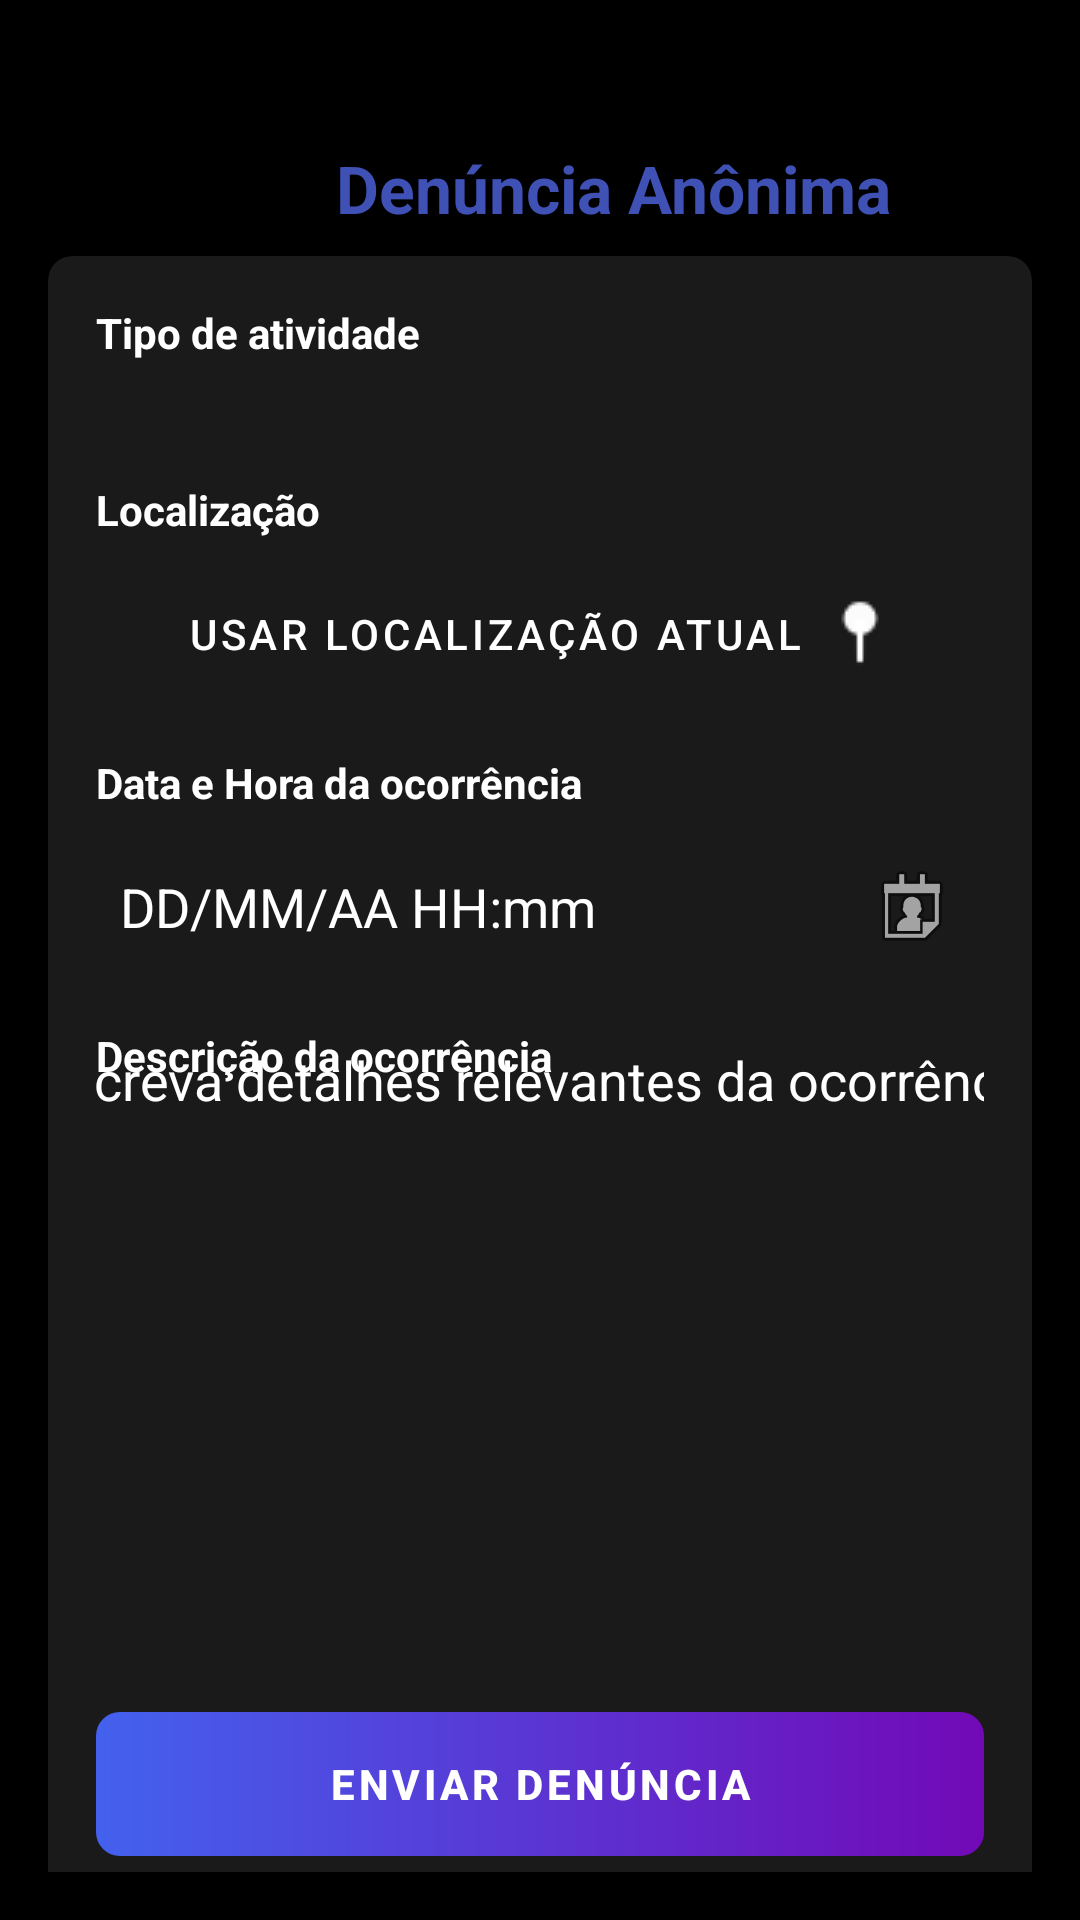

Reconstruct the res/layout file that produces this screen, plus the resources it refers to.
<!-- AndroidManifest.xml: application theme Theme.DenunciaAI -->
<!-- res/layout/activity_denuncia.xml -->
<?xml version="1.0" encoding="utf-8"?>
<androidx.constraintlayout.widget.ConstraintLayout xmlns:android="http://schemas.android.com/apk/res/android"
    xmlns:app="http://schemas.android.com/apk/res-auto"
    xmlns:tools="http://schemas.android.com/tools"
    android:layout_width="match_parent"
    android:layout_height="match_parent"
    android:background="@color/colorBlack"
    android:padding="16dp"
    tools:context=".DenunciaActivity">

    <androidx.constraintlayout.widget.ConstraintLayout
        android:layout_width="match_parent"
        android:layout_height="wrap_content"
        android:paddingTop="32dp"
        tools:layout_editor_absoluteX="16dp"
        tools:layout_editor_absoluteY="16dp">

        <TextView
            android:id="@+id/tvTitle"
            android:layout_width="wrap_content"
            android:layout_height="wrap_content"
            android:layout_marginLeft="96dp"
            android:text="@string/title_denuncia_anonima"
            android:textColor="@color/colorPrimary"
            android:textSize="22sp"
            android:textStyle="bold"
            app:layout_constraintLeft_toLeftOf="parent"
            app:layout_constraintTop_toTopOf="parent" />

        <androidx.cardview.widget.CardView
            android:id="@+id/formContainer"
            android:layout_width="match_parent"
            android:layout_height="0dp"
            android:layout_marginTop="8dp"
            android:layout_marginBottom="8dp"
            app:cardBackgroundColor="@color/container"
            app:cardCornerRadius="8dp"
            app:cardElevation="4dp"
            app:layout_constraintBottom_toTopOf="@id/btnEnviarDenuncia"
            app:layout_constraintEnd_toEndOf="parent"
            app:layout_constraintStart_toStartOf="parent"
            app:layout_constraintTop_toBottomOf="@id/tvTitle"
            app:layout_constraintVertical_bias="0.5">

            <androidx.constraintlayout.widget.ConstraintLayout
                android:layout_width="match_parent"
                android:layout_height="wrap_content"
                android:padding="16dp">

                <TextView
                    android:id="@+id/tvTipoAtividadeLabel"
                    android:layout_width="wrap_content"
                    android:layout_height="wrap_content"
                    android:layout_marginTop="24dp"
                    android:text="@string/label_tipo_atividade"
                    android:textColor="@color/colorWhite"
                    android:textStyle="bold"
                    app:layout_constraintLeft_toLeftOf="parent"
                    app:layout_constraintTop_toBottomOf="@id/tvTitle" />

                <Spinner
                    android:id="@+id/spinnerTipoAtividade"
                    android:layout_width="0dp"
                    android:layout_height="wrap_content"
                    android:layout_marginTop="8dp"
                    android:background="@drawable/input"
                    android:padding="8dp"
                    android:popupBackground="@color/container"
                    android:spinnerMode="dropdown"
                    app:layout_constraintHorizontal_bias="1.0"
                    app:layout_constraintLeft_toLeftOf="parent"
                    app:layout_constraintRight_toRightOf="parent"
                    app:layout_constraintTop_toBottomOf="@id/tvTipoAtividadeLabel" />

                <TextView
                    android:id="@+id/tvLocalizacaoLabel"
                    android:layout_width="wrap_content"
                    android:layout_height="wrap_content"
                    android:layout_marginTop="16dp"
                    android:text="@string/label_localizacao"
                    android:textColor="@color/colorWhite"
                    android:textStyle="bold"
                    app:layout_constraintLeft_toLeftOf="parent"
                    app:layout_constraintTop_toBottomOf="@id/spinnerTipoAtividade" />

                <com.google.android.material.button.MaterialButton
                    android:id="@+id/btnUsarLocalizacao"
                    android:layout_width="0dp"
                    android:layout_height="wrap_content"
                    android:layout_marginTop="8dp"
                    android:background="@drawable/input"                    
                    app:backgroundTint="@null"
                    app:cornerRadius="8dp"
                    app:icon="@drawable/location"
                    app:iconGravity="textEnd"
                    app:iconPadding="8dp"
                    android:drawablePadding="0dp"
                    android:text="@string/btn_usar_localizacao_atual"
                    android:textColor="@color/colorWhite"
                    app:layout_constraintLeft_toLeftOf="parent"
                    app:layout_constraintRight_toRightOf="parent"
                    app:layout_constraintTop_toBottomOf="@id/tvLocalizacaoLabel" />

                <TextView
                    android:id="@+id/tvCoordenadasAtual"
                    android:layout_width="wrap_content"
                    android:layout_height="wrap_content"
                    android:layout_marginTop="4dp"
                    android:textColor="@color/colorWhite"
                    android:textSize="12sp"
                    android:textStyle="italic"
                    android:visibility="gone"
                    app:layout_constraintLeft_toLeftOf="parent"
                    app:layout_constraintTop_toBottomOf="@id/btnUsarLocalizacao"
                    tools:text="Lat: -23.5505, Long: -46.6333"
                    tools:visibility="visible" />

                <TextView
                    android:id="@+id/tvDataHoraLabel"
                    android:layout_width="wrap_content"
                    android:layout_height="wrap_content"
                    android:layout_marginTop="16dp"
                    android:text="@string/label_data_hora"
                    android:textColor="@color/colorWhite"
                    android:textStyle="bold"
                    app:layout_constraintLeft_toLeftOf="parent"
                    app:layout_constraintTop_toBottomOf="@id/tvCoordenadasAtual" />

                <EditText
                    android:id="@+id/etDataHora"
                    android:layout_width="0dp"
                    android:layout_height="wrap_content"
                    android:layout_marginTop="8dp"
                    android:background="@drawable/input"
                    android:clickable="true"
                    android:drawableEnd="@android:drawable/ic_menu_my_calendar"
                    android:focusable="false"
                    android:hint="@string/hint_data_hora"
                    android:inputType="none"
                    android:padding="8dp"
                    android:textColor="@color/colorWhite"
                    android:textColorHint="@color/colorWhite"
                    app:layout_constraintLeft_toLeftOf="parent"
                    app:layout_constraintRight_toRightOf="parent"
                    app:layout_constraintTop_toBottomOf="@id/tvDataHoraLabel" />

                <TextView
                    android:id="@+id/tvDescricaoLabel"
                    android:layout_width="wrap_content"
                    android:layout_height="wrap_content"
                    android:layout_marginTop="16dp"
                    android:text="@string/label_descricao"
                    android:textColor="@color/colorWhite"
                    android:textStyle="bold"
                    app:layout_constraintLeft_toLeftOf="parent"
                    app:layout_constraintTop_toBottomOf="@id/etDataHora" />

                <EditText
                    android:id="@+id/etDescricao"
                    android:layout_width="375dp"
                    android:layout_height="215dp"
                    android:layout_marginTop="8dp"
                    android:layout_marginBottom="8dp"
                    android:background="@drawable/input"
                    android:gravity="top|start"
                    android:hint="@string/hint_descricao"
                    android:inputType="textMultiLine"
                    android:lines="10"
                    android:padding="8dp"
                    android:textColor="@color/colorWhite"
                    android:textColorHint="@color/colorWhite"
                    app:layout_constraintBottom_toTopOf="@id/btnEnviarDenuncia"
                    app:layout_constraintLeft_toLeftOf="parent"
                    app:layout_constraintRight_toRightOf="parent"
                    app:layout_constraintTop_toBottomOf="@id/tvDescricaoLabel"
                    app:layout_constraintVertical_bias="0.18" />

                <com.google.android.material.button.MaterialButton
                    android:id="@+id/btnEnviarDenuncia"
                    android:layout_width="0dp"
                    android:layout_height="wrap_content"
                    android:layout_marginTop="8dp"
                    android:layout_marginBottom="8dp"
                    android:background="@drawable/gradient_button_background"
                    android:enabled="false"
                    android:text="@string/btn_enviar_denuncia"
                    android:textColor="@color/colorWhite"
                    android:textStyle="bold"
                    app:backgroundTint="@null"
                    app:layout_constraintBottom_toTopOf="@id/btnBack"
                    app:layout_constraintLeft_toLeftOf="parent"
                    app:layout_constraintRight_toRightOf="parent"
                    app:layout_constraintTop_toBottomOf="@+id/etDescricao" />

                <ProgressBar
                    android:id="@+id/progressBar"
                    android:layout_width="wrap_content"
                    android:layout_height="wrap_content"
                    android:textColor="@color/colorWhite"
                    android:visibility="gone"
                    app:layout_constraintBottom_toBottomOf="parent"
                    app:layout_constraintEnd_toEndOf="parent"
                    app:layout_constraintStart_toStartOf="parent"
                    app:layout_constraintTop_toTopOf="parent" />

                <TextView
                    android:id="@+id/btnBack"
                    android:layout_width="wrap_content"
                    android:layout_height="wrap_content"
                    android:layout_marginTop="8dp"
                    android:layout_marginBottom="16dp"
                    android:text="← Voltar"
                    android:textColor="@color/colorWhite"
                    android:textSize="18sp"
                    app:layout_constraintBottom_toBottomOf="parent"
                    app:layout_constraintStart_toStartOf="parent"
                    app:layout_constraintTop_toBottomOf="@+id/btnEnviarDenuncia" />

            </androidx.constraintlayout.widget.ConstraintLayout>
        </androidx.cardview.widget.CardView>
    </androidx.constraintlayout.widget.ConstraintLayout>
</androidx.constraintlayout.widget.ConstraintLayout>
<!-- resources referenced by this layout -->
<resources>
  <color name="colorBlack">#000000</color>
  <color name="colorPrimary">#3F51B5</color>
  <color name="colorWhite">#FFFFFF</color>
  <color name="container">#1A1A1A</color>
  <!-- drawable gradient_button_background (drawable) -->
  <?xml version="1.0" encoding="utf-8"?>
  <shape xmlns:android="http://schemas.android.com/apk/res/android"
      android:shape="rectangle">
      <corners android:radius="8dp" />
      <gradient
          android:angle="0"
          android:endColor="#7209B7"
          android:startColor="#4361EE"
          android:type="linear" />
      <padding
          android:bottom="8dp"
          android:left="8dp"
          android:right="8dp"
          android:top="8dp" />
  </shape>
  <!-- drawable location: png bitmap (drawable, 793 bytes) -->
  <string name="btn_enviar_denuncia">Enviar denúncia</string>
  <string name="btn_usar_localizacao_atual">Usar localização atual</string>
  <string name="hint_data_hora">DD/MM/AA HH:mm</string>
  <string name="hint_descricao">Descreva detalhes relevantes da ocorrência</string>
  <string name="label_data_hora">Data e Hora da ocorrência</string>
  <string name="label_descricao">Descrição da ocorrência</string>
  <string name="label_localizacao">Localização</string>
  <string name="label_tipo_atividade">Tipo de atividade</string>
  <string name="title_denuncia_anonima">Denúncia Anônima</string>
  <style name="Theme.DenunciaAI" parent="Theme.MaterialComponents.DayNight.NoActionBar">
          
          <item name="colorPrimary">@color/colorPrimary</item>
          <item name="colorPrimaryVariant">@color/colorPrimaryDark</item>
          <item name="colorOnPrimary">@color/colorWhite</item>
          
          
          <item name="colorSecondary">@color/colorAccent</item>
          <item name="colorSecondaryVariant">@color/colorAccent</item>
          <item name="colorOnSecondary">@color/colorBlack</item>
          
          
          <item name="android:statusBarColor">@color/colorPrimaryDark</item>
          
          
          <item name="android:textColorPrimary">@color/colorBlack</item>
          <item name="android:textColorSecondary">@color/colorPrimaryDark</item>
          
          
          <item name="buttonStyle">@style/Widget.DenunciaAI.Button</item>
      </style>
  <color name="colorPrimaryDark">#303F9F</color>
  <color name="colorAccent">#FF4081</color>
  <style name="Widget.DenunciaAI.Button" parent="Widget.MaterialComponents.Button">
          <item name="android:textColor">@color/colorWhite</item>
          <item name="backgroundTint">@color/colorPrimary</item>
      </style>
</resources>
